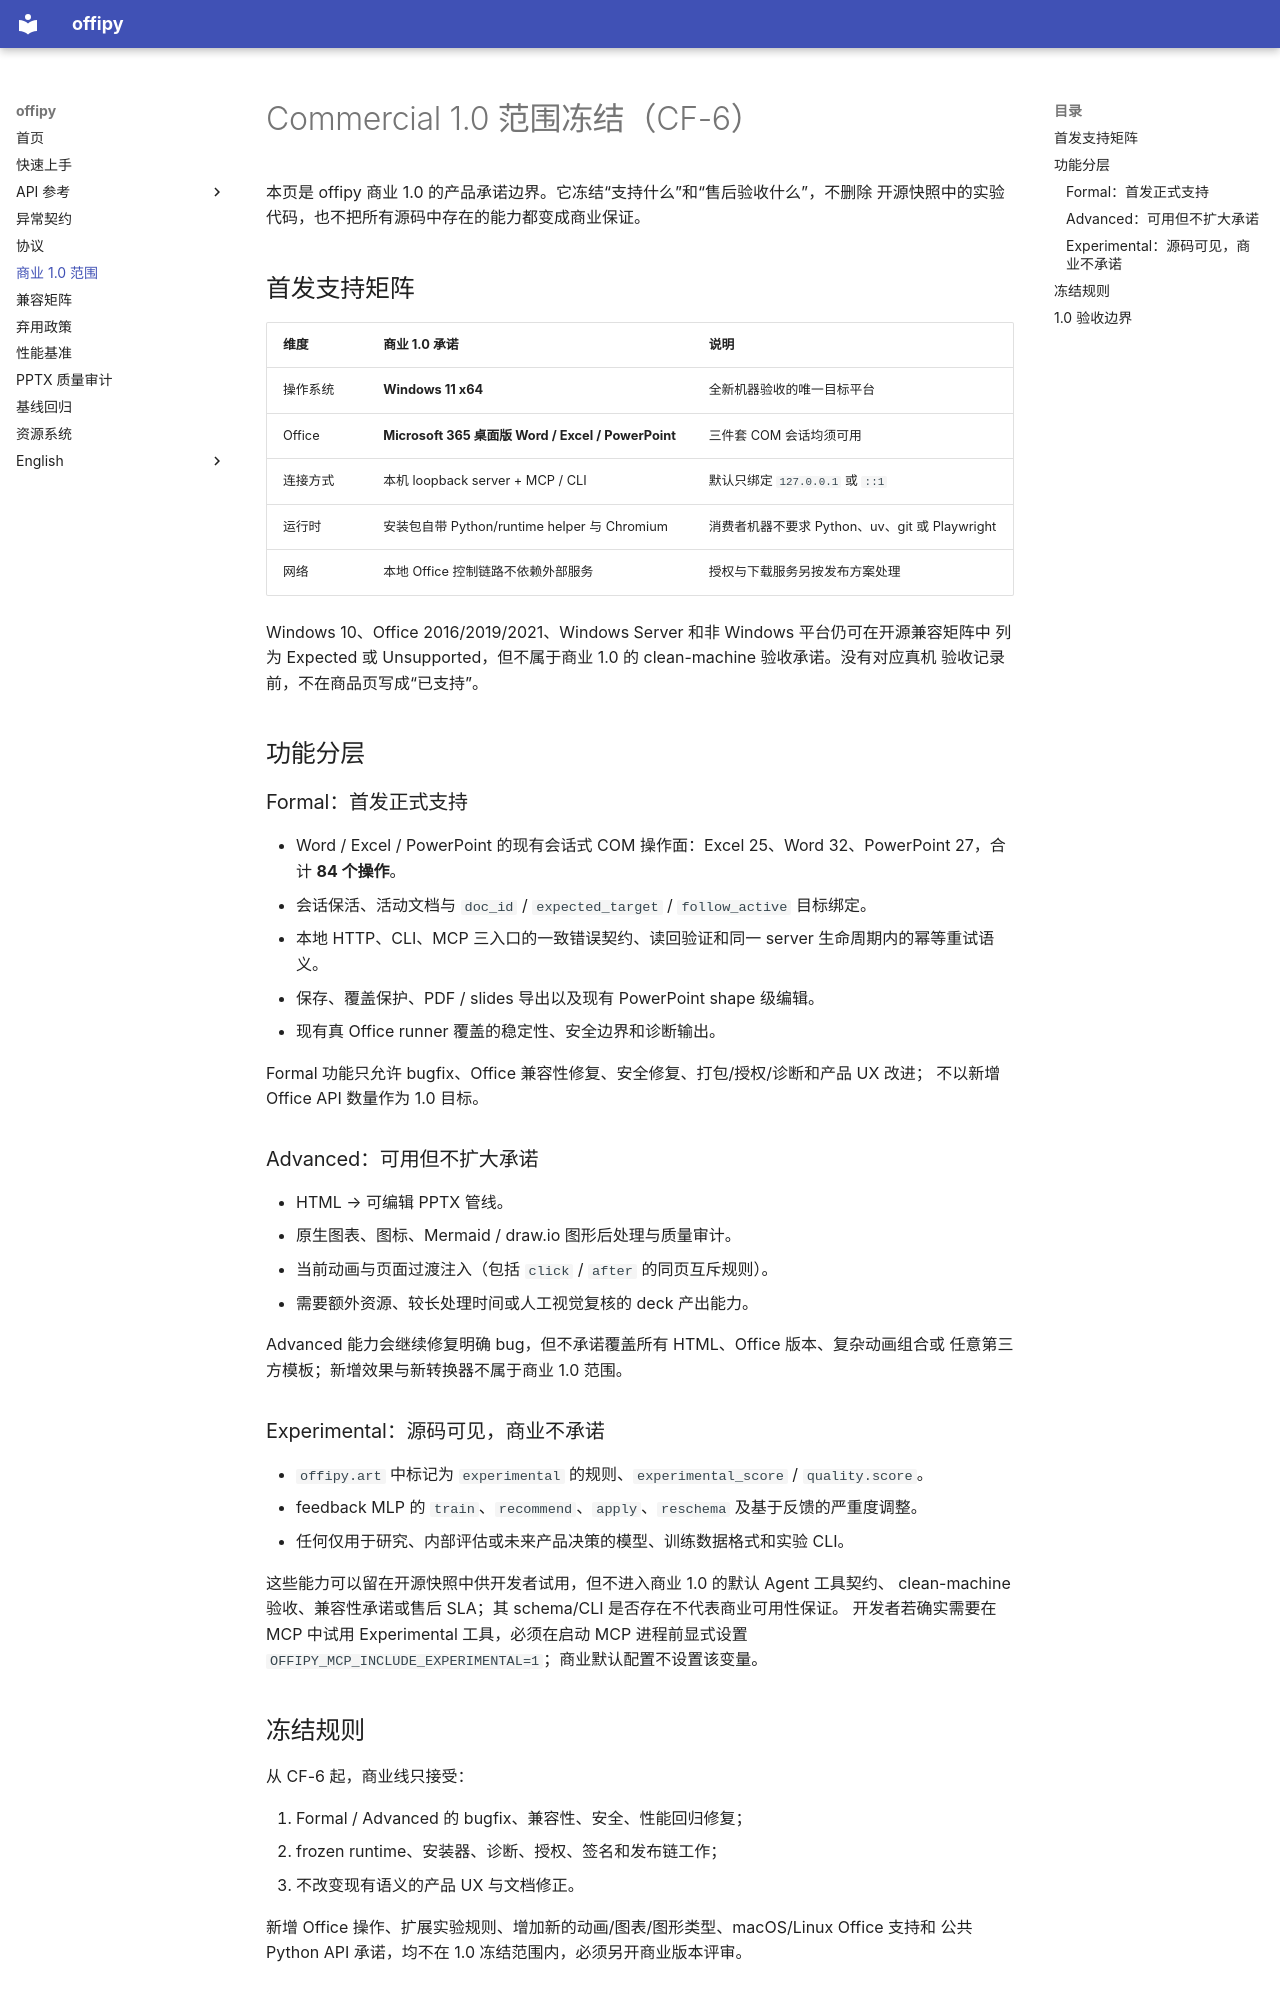

repository: Zn070515/offipy · page: commercial-scope/index.html · generator: mkdocs

# Commercial 1.0 范围冻结（CF-6）

本页是 offipy 商业 1.0 的产品承诺边界。它冻结“支持什么”和“售后验收什么”，不删除
开源快照中的实验代码，也不把所有源码中存在的能力都变成商业保证。

## 首发支持矩阵

| 维度 | 商业 1.0 承诺 | 说明 |
| --- | --- | --- |
| 操作系统 | **Windows 11 x64** | 全新机器验收的唯一目标平台 |
| Office | **Microsoft 365 桌面版 Word / Excel / PowerPoint** | 三件套 COM 会话均须可用 |
| 连接方式 | 本机 loopback server + MCP / CLI | 默认只绑定 `127.0.0.1` 或 `::1` |
| 运行时 | 安装包自带 Python/runtime helper 与 Chromium | 消费者机器不要求 Python、uv、git 或 Playwright |
| 网络 | 本地 Office 控制链路不依赖外部服务 | 授权与下载服务另按发布方案处理 |

Windows 10、Office 2016/2019/2021、Windows Server 和非 Windows 平台仍可在开源兼容矩阵中
列为 Expected 或 Unsupported，但不属于商业 1.0 的 clean-machine 验收承诺。没有对应真机
验收记录前，不在商品页写成“已支持”。

## 功能分层

### Formal：首发正式支持

- Word / Excel / PowerPoint 的现有会话式 COM 操作面：Excel 25、Word 32、PowerPoint 27，合计 **84 个操作**。
- 会话保活、活动文档与 `doc_id` / `expected_target` / `follow_active` 目标绑定。
- 本地 HTTP、CLI、MCP 三入口的一致错误契约、读回验证和同一 server 生命周期内的幂等重试语义。
- 保存、覆盖保护、PDF / slides 导出以及现有 PowerPoint shape 级编辑。
- 现有真 Office runner 覆盖的稳定性、安全边界和诊断输出。

Formal 功能只允许 bugfix、Office 兼容性修复、安全修复、打包/授权/诊断和产品 UX 改进；
不以新增 Office API 数量作为 1.0 目标。

### Advanced：可用但不扩大承诺

- HTML → 可编辑 PPTX 管线。
- 原生图表、图标、Mermaid / draw.io 图形后处理与质量审计。
- 当前动画与页面过渡注入（包括 `click` / `after` 的同页互斥规则）。
- 需要额外资源、较长处理时间或人工视觉复核的 deck 产出能力。

Advanced 能力会继续修复明确 bug，但不承诺覆盖所有 HTML、Office 版本、复杂动画组合或
任意第三方模板；新增效果与新转换器不属于商业 1.0 范围。

### Experimental：源码可见，商业不承诺

- `offipy.art` 中标记为 `experimental` 的规则、`experimental_score` / `quality.score`。
- feedback MLP 的 `train`、`recommend`、`apply`、`reschema` 及基于反馈的严重度调整。
- 任何仅用于研究、内部评估或未来产品决策的模型、训练数据格式和实验 CLI。

这些能力可以留在开源快照中供开发者试用，但不进入商业 1.0 的默认 Agent 工具契约、
clean-machine 验收、兼容性承诺或售后 SLA；其 schema/CLI 是否存在不代表商业可用性保证。
开发者若确实需要在 MCP 中试用 Experimental 工具，必须在启动 MCP 进程前显式设置
`OFFIPY_MCP_INCLUDE_EXPERIMENTAL=1`；商业默认配置不设置该变量。
